Labelled photos from "Region Growing", an image-classification folder in Jisooyanim/Thesis. The possible labels are: anthracnose, bacterial canker, cutting weevil, die back, gall midge, healthy, powdery mildew, sooty mould.

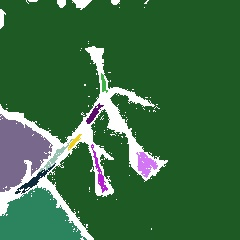
Label: cutting weevil

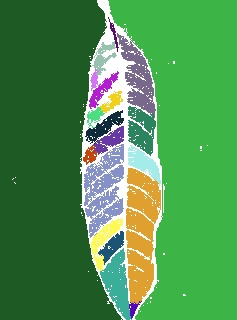
Label: healthy

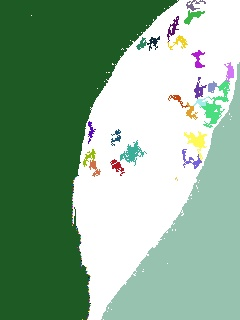
Label: powdery mildew

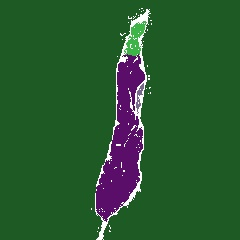
Label: die back

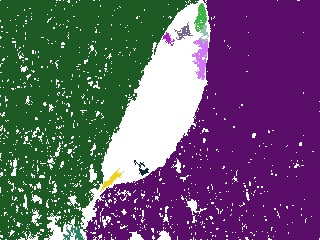
Label: sooty mould

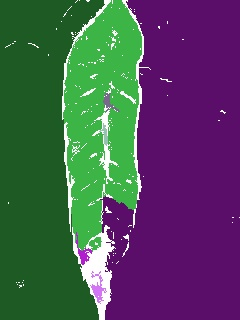
Label: anthracnose
